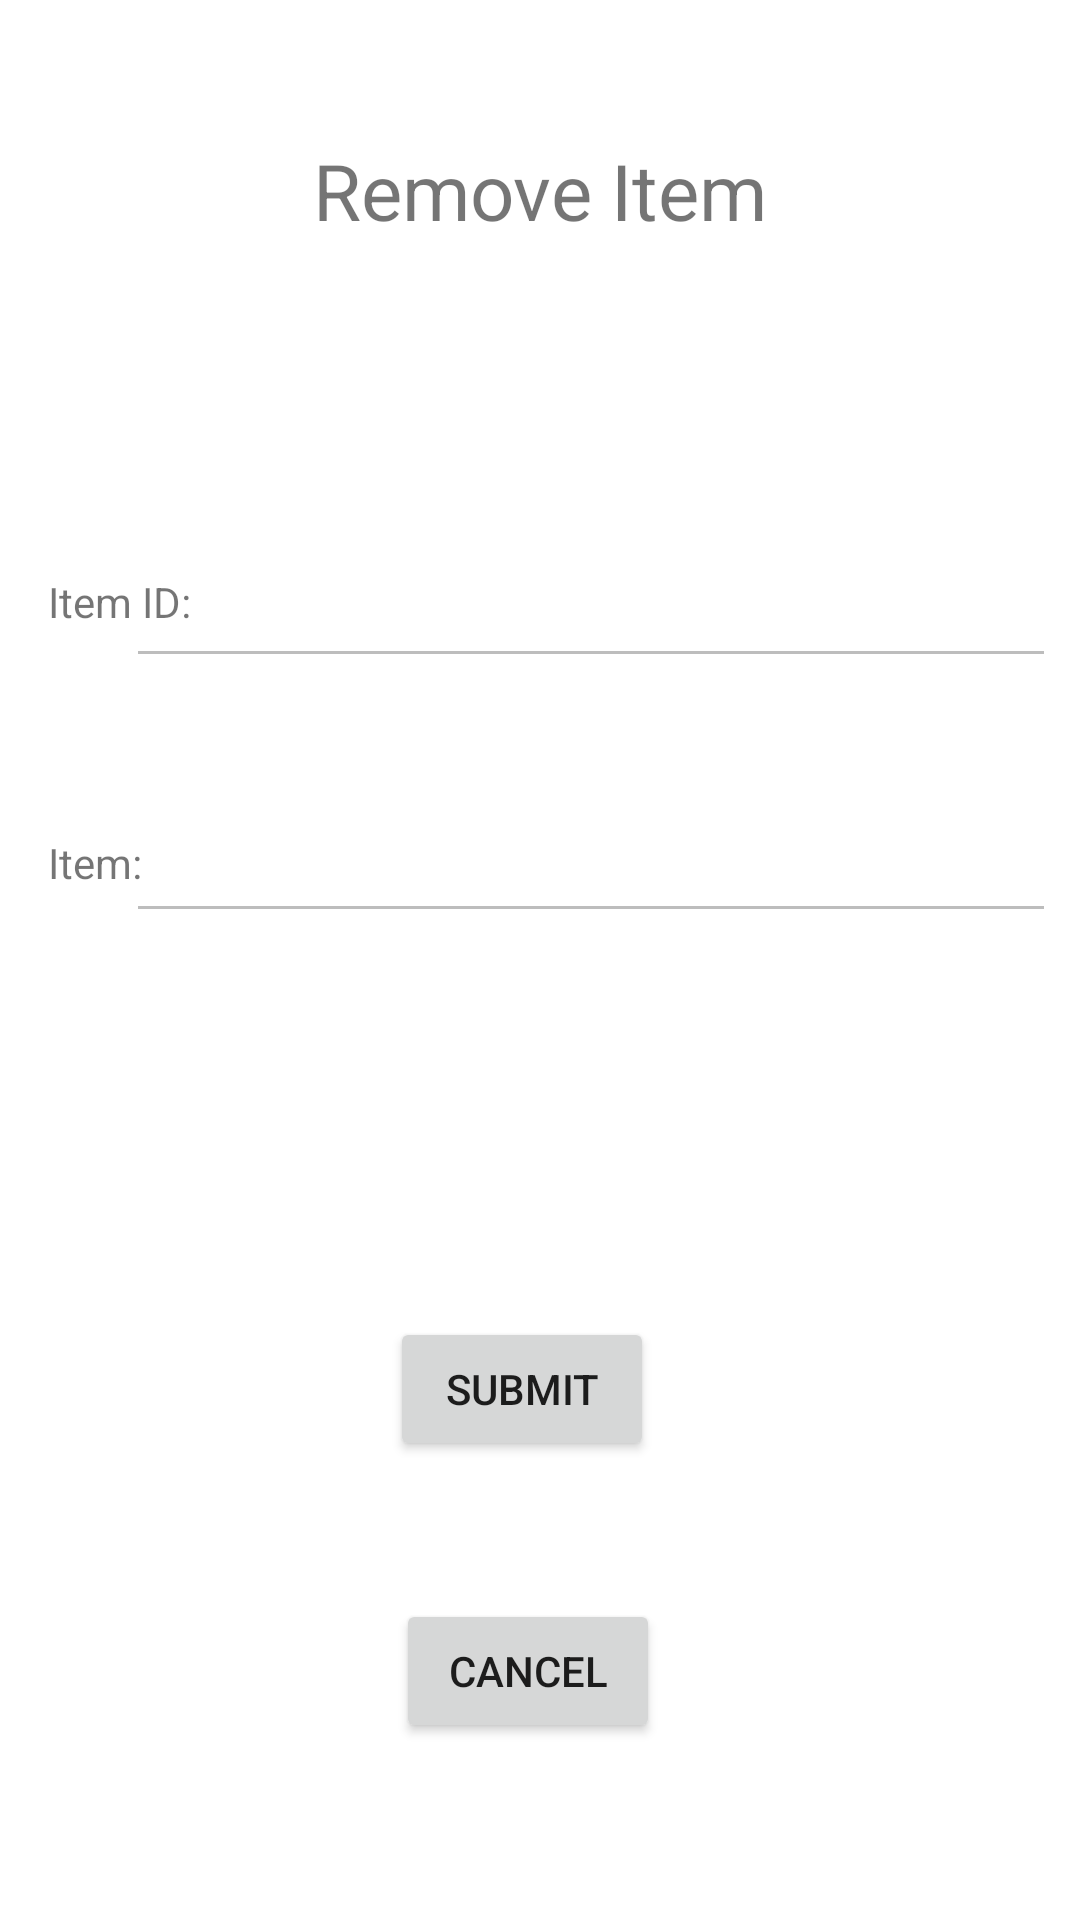

Produce the Android XML layout that renders to this screen, including the resource entries it uses.
<!-- AndroidManifest.xml: application theme Theme.StockInventory -->
<!-- res/layout/activity_remove.xml -->
<?xml version="1.0" encoding="utf-8"?>
<androidx.constraintlayout.widget.ConstraintLayout
    xmlns:android="http://schemas.android.com/apk/res/android"
    xmlns:app="http://schemas.android.com/apk/res-auto"
    xmlns:tools="http://schemas.android.com/tools"
    android:layout_width="match_parent"
    android:layout_height="match_parent">

    <TextView
        android:id="@+id/remove_item_view"
        android:layout_width="wrap_content"
        android:layout_height="wrap_content"
        android:layout_marginLeft="16dp"
        android:layout_marginTop="52dp"
        android:text="@string/activity_item"
        app:layout_constraintLeft_toLeftOf="parent"
        app:layout_constraintTop_toBottomOf="@id/remove_item_name_edit_text" />

    <EditText
        android:id="@+id/remove_edit_item"
        android:layout_width="310dp"
        android:layout_height="49dp"
        android:layout_marginTop="36dp"
        android:layout_marginRight="8dp"
        android:inputType="text"
        android:enabled="false"
        app:layout_constraintHorizontal_bias="1.0"
        app:layout_constraintLeft_toLeftOf="@id/remove_item_name_edit_text"
        app:layout_constraintRight_toRightOf="parent"
        app:layout_constraintTop_toBottomOf="@+id/remove_item_name_edit_text" />

    <Button
        android:id="@+id/remove_submit_button"
        android:layout_width="wrap_content"
        android:layout_height="wrap_content"
        android:layout_marginTop="128dp"
        android:layout_marginRight="142dp"
        android:onClick="removeSubmitButton"
        android:text="@string/submitButtonText"
        app:layout_constraintRight_toRightOf="parent"
        app:layout_constraintTop_toBottomOf="@id/remove_edit_item" />

    <TextView
        android:id="@+id/remove_text_view"
        android:layout_width="wrap_content"
        android:layout_height="wrap_content"
        android:layout_marginTop="46dp"
        android:layout_marginBottom="8dp"
        android:text="@string/remove_activity_title"
        android:textSize="26sp"
        app:layout_constraintBottom_toTopOf="@id/remove_item_name_edit_text"
        app:layout_constraintLeft_toLeftOf="parent"
        app:layout_constraintRight_toRightOf="parent"
        app:layout_constraintTop_toTopOf="parent" />

    <TextView
        android:id="@+id/remove_item_name_text_view"
        android:layout_width="wrap_content"
        android:layout_height="wrap_content"
        android:layout_marginLeft="16dp"
        android:layout_marginTop="110dp"
        android:text="@string/activity_itemID"
        app:layout_constraintLeft_toLeftOf="parent"
        app:layout_constraintTop_toBottomOf="@id/remove_text_view" />

    <EditText
        android:id="@+id/remove_item_name_edit_text"
        android:layout_width="310dp"
        android:layout_height="55dp"
        android:layout_marginLeft="32dp"
        android:layout_marginTop="90dp"
        android:layout_marginRight="8dp"
        android:enabled="false"
        app:layout_constraintHorizontal_bias="1.0"
        app:layout_constraintLeft_toRightOf="@id/remove_item_name_text_view"
        app:layout_constraintRight_toRightOf="parent"
        app:layout_constraintTop_toBottomOf="@+id/remove_text_view" />

    <Button
        android:id="@+id/remove_cancel_button"
        android:layout_width="wrap_content"
        android:layout_height="wrap_content"
        android:layout_marginTop="236dp"
        android:layout_marginRight="140dp"
        android:onClick="removeCancelOnClick"
        android:text="@string/cancelButtonText"
        app:layout_constraintRight_toRightOf="parent"
        app:layout_constraintTop_toBottomOf="@id/remove_item_view" />
</androidx.constraintlayout.widget.ConstraintLayout>
<!-- resources referenced by this layout -->
<resources>
  <string name="activity_item">Item:</string>
  <string name="activity_itemID">Item ID:</string>
  <string name="cancelButtonText">Cancel</string>
  <string name="remove_activity_title">Remove Item</string>
  <string name="submitButtonText">Submit</string>
  <style name="Theme.StockInventory" parent="Base.Theme.StockInventory">
          <item name="colorPrimary">@color/blue_500</item>
          <item name="colorPrimaryDark">@color/blue_700</item>/&gt;
      </style>
  <style name="Base.Theme.StockInventory" parent="Theme.MaterialComponents.DayNight.DarkActionBar">
          
          
      </style>
  <color name="blue_500">#3F51B5</color>
  <color name="blue_700">#303F9F</color>
</resources>
